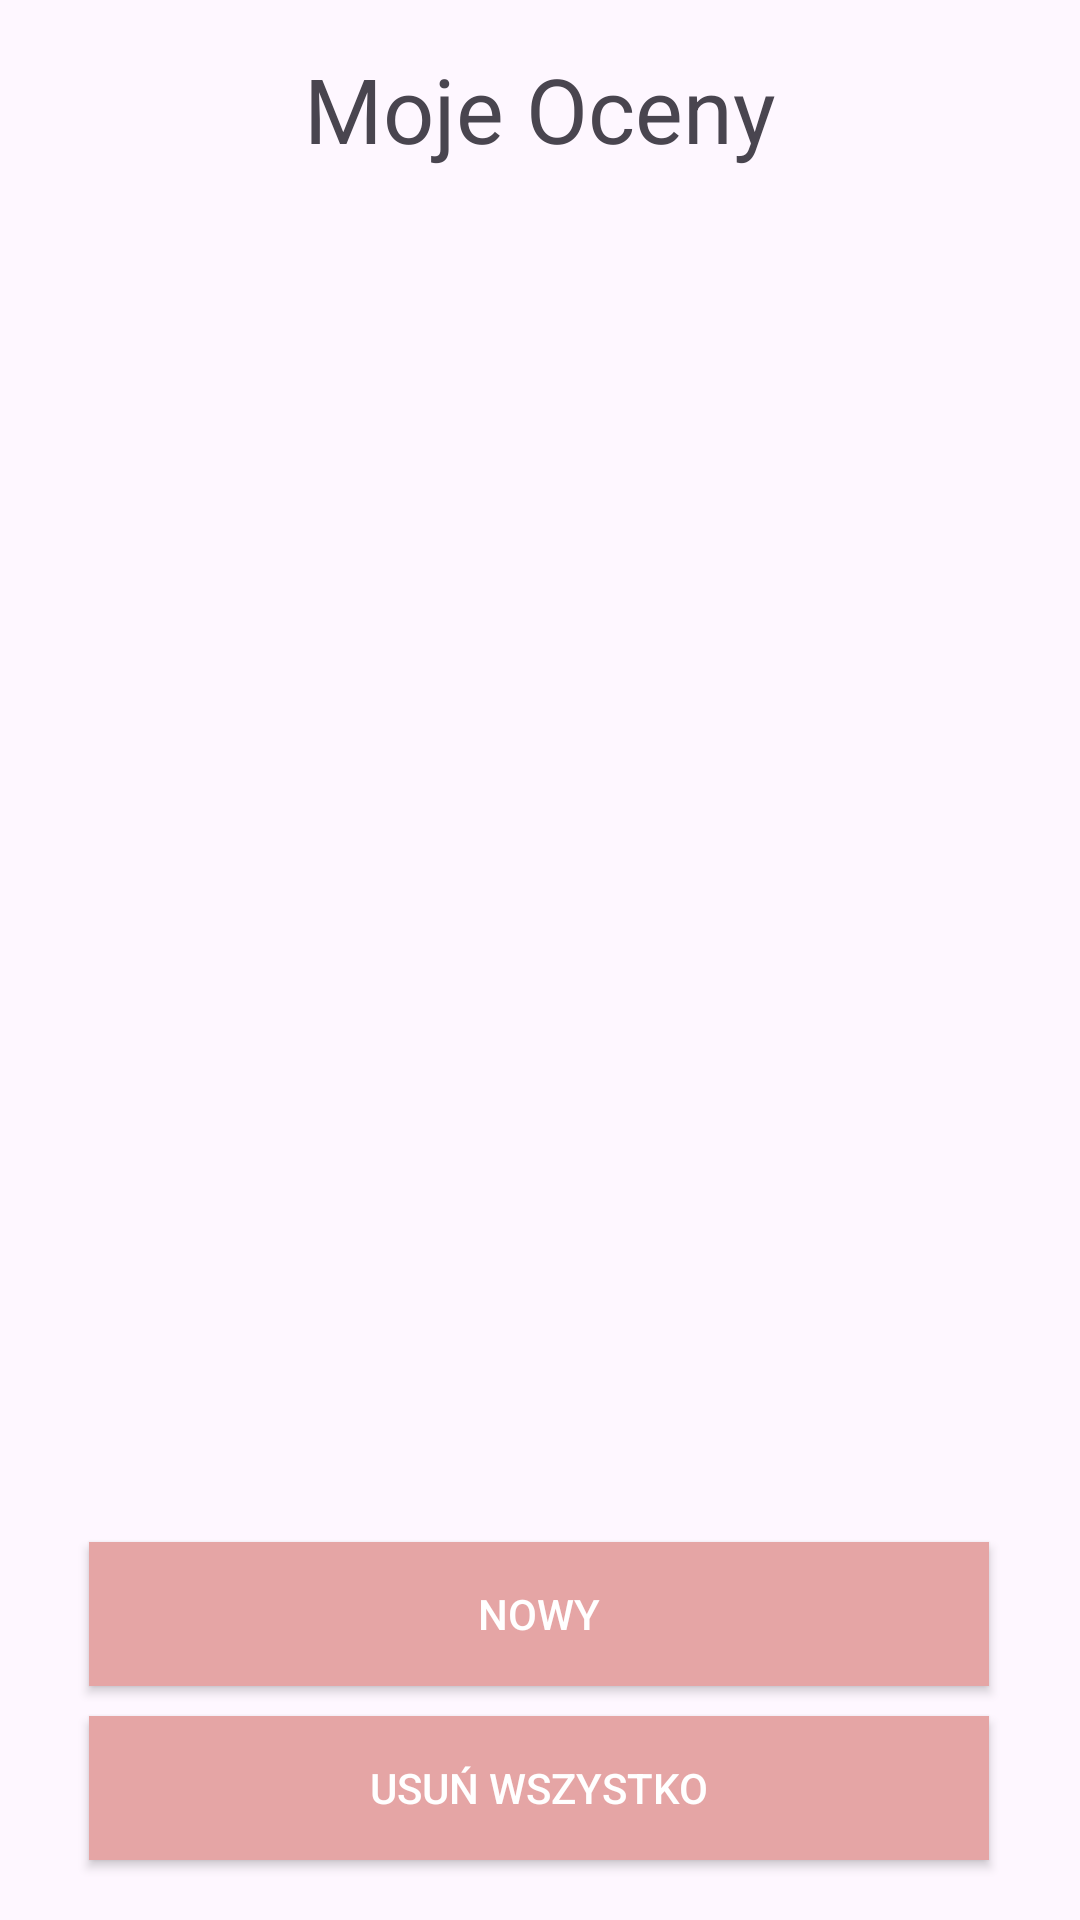

Reconstruct the res/layout file that produces this screen, plus the resources it refers to.
<!-- AndroidManifest.xml: application theme Theme.GradesList -->
<!-- res/layout/fragment_grades_list.xml -->
<?xml version="1.0" encoding="utf-8"?>
<androidx.constraintlayout.widget.ConstraintLayout xmlns:android="http://schemas.android.com/apk/res/android"
    xmlns:app="http://schemas.android.com/apk/res-auto"
    xmlns:tools="http://schemas.android.com/tools"
    android:layout_width="match_parent"
    android:layout_height="match_parent"
    tools:context=".fragments.list.GradesListFragment">

    <TextView
        android:id="@+id/grades_List"
        android:layout_width="match_parent"
        android:layout_height="wrap_content"


        android:layout_marginTop="16dp"

        android:text="Moje Oceny"
        android:textAlignment="center"


        android:textSize="30sp"
        app:layout_constraintEnd_toEndOf="parent"
        app:layout_constraintHorizontal_bias="0.0"
        app:layout_constraintStart_toStartOf="parent"
        app:layout_constraintTop_toTopOf="parent" />

    <androidx.recyclerview.widget.RecyclerView
        android:id="@+id/grades_list_rv"
        android:layout_width="400dp"
        android:layout_height="450dp"

        android:layout_marginTop="8dp"
        app:layout_constraintEnd_toEndOf="parent"
        app:layout_constraintHorizontal_bias="0.454"
        app:layout_constraintStart_toStartOf="parent"
        app:layout_constraintTop_toBottomOf="@+id/grades_List" />

    <Button
        android:id="@+id/button_create_new"
        android:layout_width="300dp"
        android:layout_height="wrap_content"
        android:layout_gravity="center"
        android:layout_marginEnd="1dp"
        android:layout_marginBottom="10dp"
        android:background="@color/design_default_color_error"
        android:backgroundTint="#E5A5A5"


        android:elevation="4dp"

        android:padding="10dp"
        android:text="NOWY"
        android:textColor="@color/white"

        app:layout_constraintBottom_toTopOf="@+id/button_delete_all"
        app:layout_constraintEnd_toEndOf="parent"
        app:layout_constraintStart_toStartOf="parent" />

    <Button
        android:id="@+id/button_delete_all"
        android:layout_width="300dp"
        android:layout_height="wrap_content"
        android:layout_gravity="center"
        android:layout_marginEnd="1dp"
        android:layout_marginBottom="20dp"
        android:background="@color/design_default_color_error"
        android:backgroundTint="#E5A5A5"


        android:elevation="4dp"

        android:padding="10dp"
        android:text="USUŃ WSZYSTKO"
        android:textColor="@color/white"

        app:layout_constraintBottom_toBottomOf="parent"
        app:layout_constraintEnd_toEndOf="parent"
        app:layout_constraintStart_toStartOf="parent" />

    <LinearLayout
        android:layout_width="match_parent"
        android:layout_height="70dp"
        android:layout_margin="8dp"
        android:background="@color/design_default_color_surface"
        android:elevation="4dp"
        android:gravity="center_vertical"
        android:orientation="horizontal"
        android:padding="12dp"
        app:layout_constraintBottom_toTopOf="@+id/button_create_new"
        app:layout_constraintEnd_toEndOf="parent"
        app:layout_constraintHorizontal_bias="0.375"
        app:layout_constraintStart_toStartOf="parent"
        app:layout_constraintTop_toBottomOf="@+id/grades_list_rv"
        app:layout_constraintVertical_bias="0.0">

        <TextView
            android:id="@+id/grades_list_average_grade_text"
            android:layout_width="0dp"
            android:layout_height="wrap_content"
            android:layout_weight="1"
            android:gravity="start"
            android:text="Srednia Ocen"
            android:textColor="@android:color/black"
            android:textSize="20sp" />

        <TextView
            android:id="@+id/grades_list_average_grade_value"
            android:layout_width="wrap_content"
            android:layout_height="wrap_content"
            android:gravity="end"
            android:text="5,0"
            android:textColor="@android:color/black"
            android:textSize="20sp" />

    </LinearLayout>
</androidx.constraintlayout.widget.ConstraintLayout>
<!-- resources referenced by this layout -->
<resources>
  <style name="Theme.GradesList" parent="Base.Theme.GradesList" />
  <style name="Base.Theme.GradesList" parent="Theme.Material3.DayNight.NoActionBar">
          
          
      </style>
  <!-- not gathered from this repository: default colours our renderer supplied (Android Studio template values) -->
  <color name="white">#FFFFFFFF</color>
</resources>
